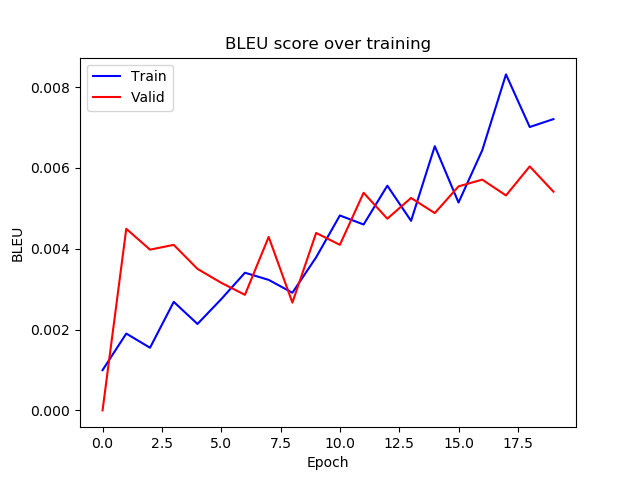

Data behind this chart, as committed beside it:
epoch, train_bleu, valid_bleu
0, 0.0009965, 7.449672432451466e-07
1, 0.001901, 0.004494
2, 0.001551, 0.003978
3, 0.002686, 0.004096
4, 0.002139, 0.003502
5, 0.002752, 0.003158
6, 0.003407, 0.00286
7, 0.00323, 0.004293
8, 0.002911, 0.002668
9, 0.003788, 0.004391
10, 0.004823, 0.004097
11, 0.0046, 0.005384
12, 0.00556, 0.004744
13, 0.00469, 0.005257
14, 0.006538, 0.004882
15, 0.005143, 0.005543
16, 0.006437, 0.00571
17, 0.008313, 0.005319
18, 0.007012, 0.006037
19, 0.007207, 0.005412
